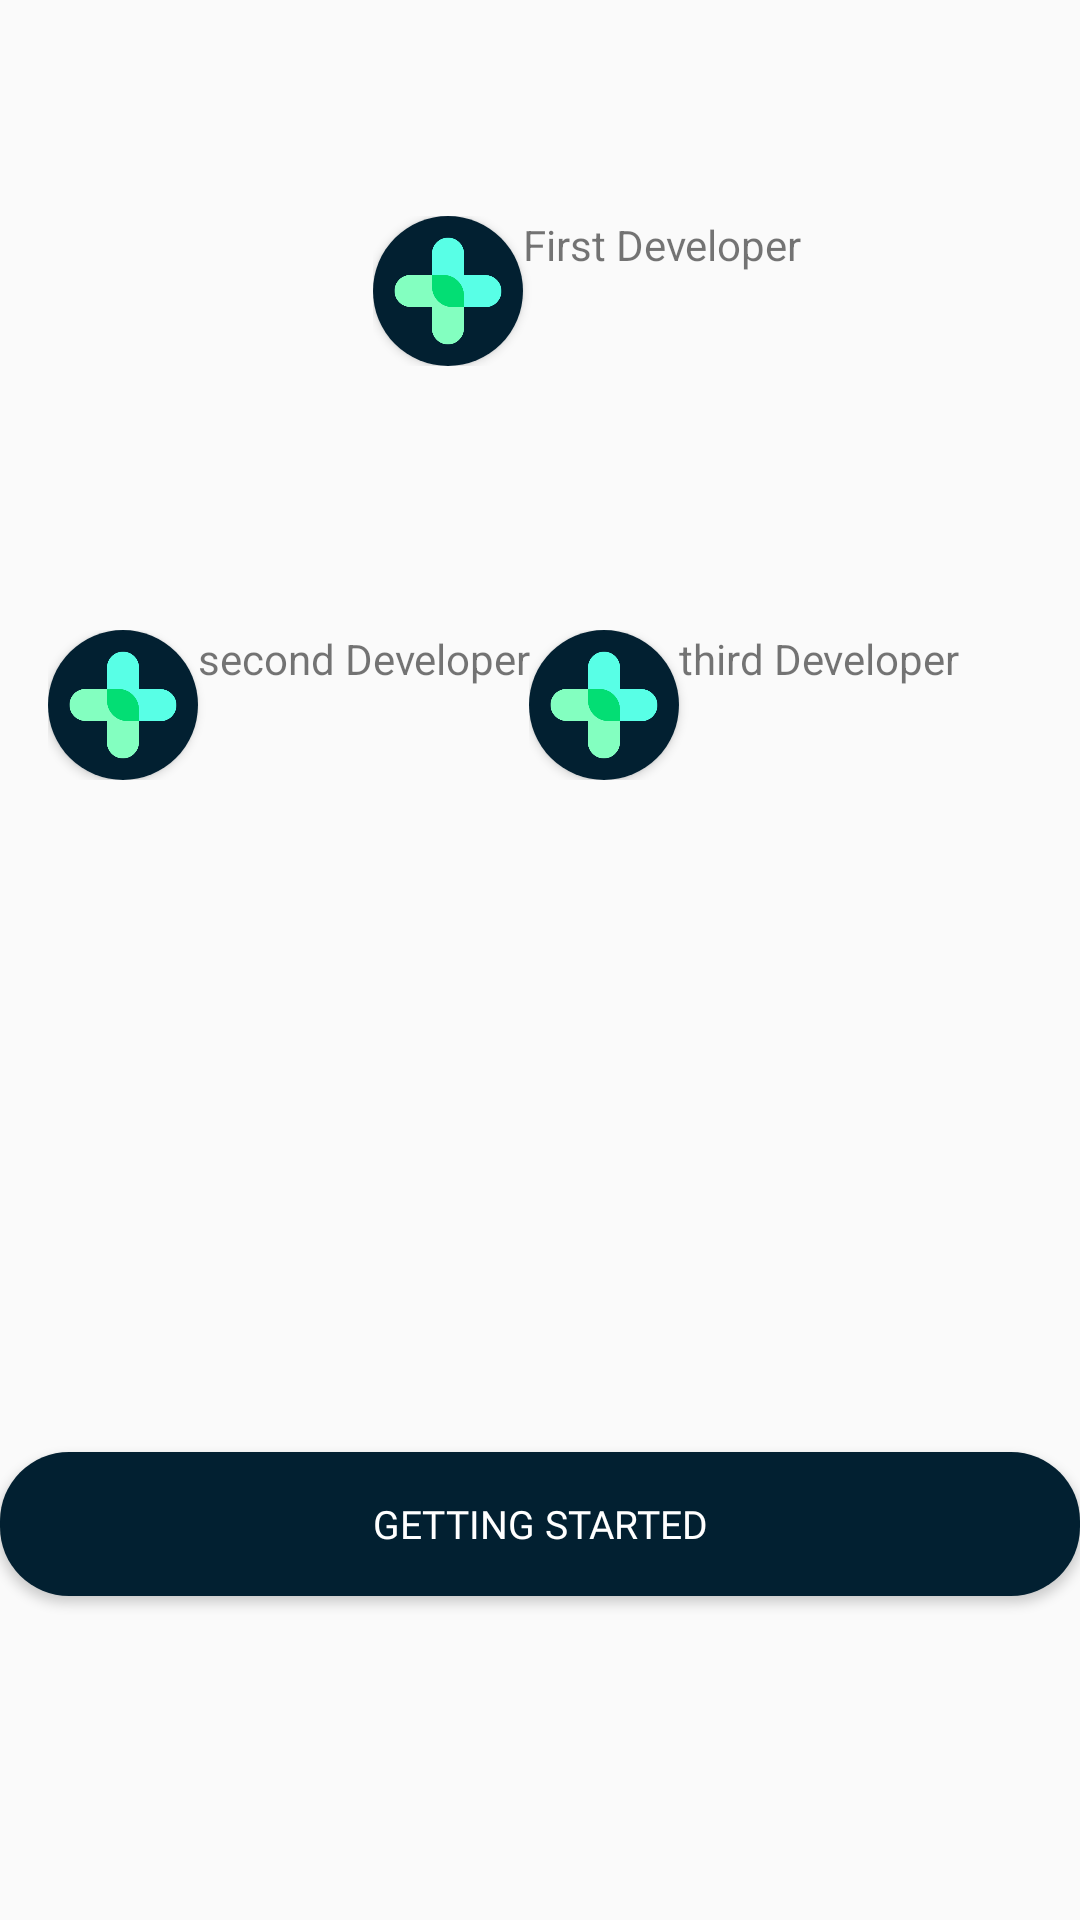

Android layout source for this screen:
<!-- AndroidManifest.xml: application theme Theme.NeedMedz -->
<!-- res/layout/same.xml -->
<?xml version="1.0" encoding="utf-8"?>
<androidx.constraintlayout.widget.ConstraintLayout xmlns:android="http://schemas.android.com/apk/res/android"
    xmlns:app="http://schemas.android.com/apk/res-auto"
    xmlns:tools="http://schemas.android.com/tools"
    android:layout_width="match_parent"
    android:layout_height="match_parent">

    <Button
        android:id="@+id/btnlogin"
        android:layout_width="match_parent"
        android:layout_height="wrap_content"
        android:layout_gravity="center"
        android:layout_marginBottom="108dp"
        android:background="@drawable/blue_fill__rounded_color"
        android:fontFamily="@font/poppins_medium"
        android:gravity="center"
        android:paddingTop="14dp"
        android:paddingBottom="14dp"
        android:text="Getting Started"
        android:textColor="#ffffff"
        android:textSize="13sp"
        app:layout_constraintBottom_toBottomOf="parent"
        app:layout_constraintEnd_toEndOf="parent"
        app:layout_constraintHorizontal_bias="0.0"
        app:layout_constraintStart_toStartOf="parent" />

    <LinearLayout
        android:id="@+id/linearLayout2"
        android:layout_width="wrap_content"
        android:layout_height="wrap_content"
        android:layout_marginTop="72dp"
        android:orientation="horizontal"
        app:layout_constraintEnd_toEndOf="parent"
        app:layout_constraintHorizontal_bias="0.573"
        app:layout_constraintStart_toStartOf="parent"
        app:layout_constraintTop_toTopOf="parent">

        <androidx.cardview.widget.CardView
            android:id="@+id/cardView3"
            android:layout_width="50dp"
            android:layout_height="50dp"
            app:cardCornerRadius="25dp"
            tools:ignore="MissingConstraints">

            <ImageView
                android:id="@+id/imageView4"
                android:layout_width="wrap_content"
                android:layout_height="wrap_content"
                app:srcCompat="@drawable/big_neededz_logo"
                tools:layout_conversion_absoluteHeight="50dp"
                tools:layout_conversion_absoluteWidth="50dp"
                tools:layout_editor_absoluteX="135dp"
                tools:layout_editor_absoluteY="40dp" />
        </androidx.cardview.widget.CardView>

        <TextView
            android:id="@+id/textView4"
            android:layout_width="wrap_content"
            android:layout_height="wrap_content"
            android:text="First Developer"
            tools:ignore="MissingConstraints" />

    </LinearLayout>

    <LinearLayout
        android:layout_width="wrap_content"
        android:layout_height="wrap_content"

        android:layout_marginStart="16dp"
        android:layout_marginTop="88dp"
        android:orientation="horizontal"
        app:layout_constraintEnd_toStartOf="@+id/linearLayout"
        app:layout_constraintHorizontal_bias="0.477"
        app:layout_constraintStart_toStartOf="parent"
        app:layout_constraintTop_toBottomOf="@+id/linearLayout2">>

        <androidx.cardview.widget.CardView
            android:id="@+id/cardView4"
            android:layout_width="50dp"
            android:layout_height="50dp"
            app:cardCornerRadius="25dp"
            tools:ignore="MissingConstraints">

            <ImageView
                android:id="@+id/imageView5"
                android:layout_width="wrap_content"
                android:layout_height="wrap_content"
                app:srcCompat="@drawable/big_neededz_logo"
                tools:layout_conversion_absoluteHeight="50dp"
                tools:layout_conversion_absoluteWidth="50dp"
                tools:layout_editor_absoluteX="135dp"
                tools:layout_editor_absoluteY="40dp" />
        </androidx.cardview.widget.CardView>

        <TextView
            android:id="@+id/textView5"
            android:layout_width="wrap_content"
            android:layout_height="wrap_content"
            android:text="second Developer"
            tools:ignore="MissingConstraints" />
    </LinearLayout>

    <LinearLayout
        android:id="@+id/linearLayout"
        android:layout_width="wrap_content"

        android:layout_height="wrap_content"
        android:layout_marginTop="88dp"
        android:layout_marginEnd="40dp"
        android:orientation="horizontal"
        app:layout_constraintEnd_toEndOf="parent"
        app:layout_constraintTop_toBottomOf="@+id/linearLayout2">>

        <androidx.cardview.widget.CardView
            android:id="@+id/cardView5"
            android:layout_width="50dp"
            android:layout_height="50dp"
            app:cardCornerRadius="25dp"
            tools:ignore="MissingConstraints">

            <ImageView
                android:id="@+id/imageView6"
                android:layout_width="wrap_content"
                android:layout_height="wrap_content"
                app:srcCompat="@drawable/big_neededz_logo"
                tools:layout_conversion_absoluteHeight="50dp"
                tools:layout_conversion_absoluteWidth="50dp"
                tools:layout_editor_absoluteX="135dp"
                tools:layout_editor_absoluteY="40dp" />
        </androidx.cardview.widget.CardView>

        <TextView
            android:id="@+id/textView6"
            android:layout_width="wrap_content"
            android:layout_height="wrap_content"
            android:text="third Developer"
            tools:ignore="MissingConstraints" />
    </LinearLayout>

</androidx.constraintlayout.widget.ConstraintLayout>
<!-- resources referenced by this layout -->
<resources>
  <!-- drawable big_neededz_logo: png bitmap (drawable-v24, 10269 bytes) -->
  <!-- drawable blue_fill__rounded_color (drawable-v24) -->
  <?xml version="1.0" encoding="utf-8"?>
  <shape xmlns:android="http://schemas.android.com/apk/res/android" android:shape="rectangle">
  <solid android:color="#022031"/>
  <corners android:radius="23dp"/>
  </shape>
  <style name="Theme.NeedMedz" parent="Theme.AppCompat.Light.NoActionBar">
          
          <item name="colorPrimary">@color/purple_500</item>
          <item name="colorPrimaryDark">@color/background</item>
          <item name="colorAccent">@color/teal_200</item>
          
      </style>
  <color name="purple_500">#FF6200EE</color>
  <color name="background">#022031</color>
  <color name="teal_200">#FF03DAC5</color>
</resources>
